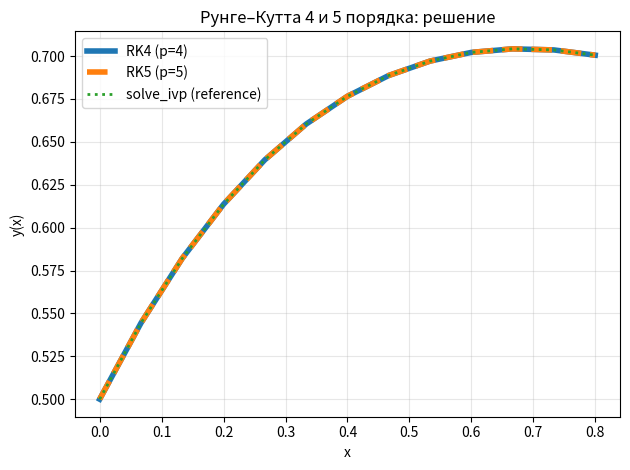
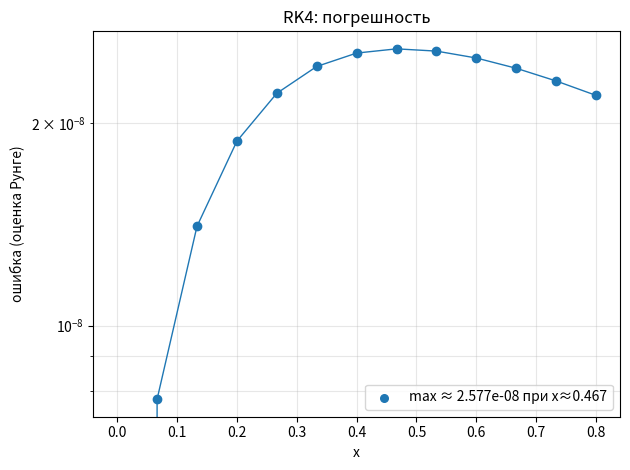
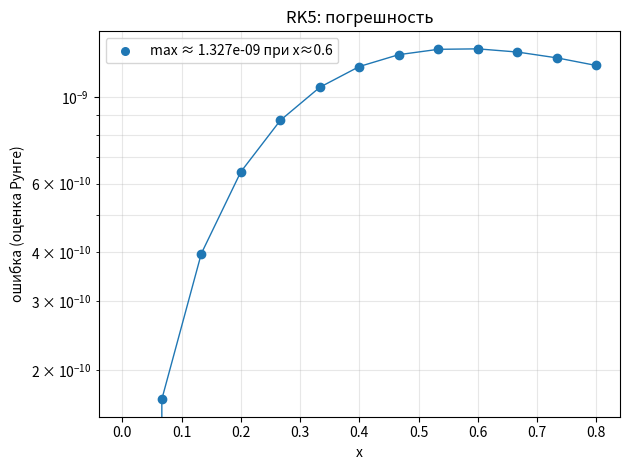

Write Python code to recreate these figures, in order.
from dataclasses import dataclass
from typing import Callable, Tuple
import numpy as np
import matplotlib.pyplot as plt
import math
from scipy.integrate import solve_ivp



@dataclass
class IVP:
    f: Callable[[float, float], float]  # y' = f(x, y)
    a: float
    b: float
    y0: float


def make_grid(a: float, b: float, n: int) -> Tuple[np.ndarray, float]:
    x = np.linspace(a, b, n + 1, dtype=float)
    h = (b - a) / n
    return x, h


def runge_error(y_h: np.ndarray, y_h2: np.ndarray, p: int) -> np.ndarray:
    y_h2_on_h = y_h2[::2]
    if len(y_h2_on_h) != len(y_h):
        y_h2_on_h = y_h2_on_h[: len(y_h)]
    return np.abs(y_h - y_h2_on_h) / (2**p - 1)


def rk4(ivp: IVP, n: int) -> Tuple[np.ndarray, np.ndarray]:
    x, h = make_grid(ivp.a, ivp.b, n)
    y = np.empty_like(x)
    y[0] = ivp.y0
    for i in range(n):
        xi, yi = x[i], y[i]
        k1 = h * ivp.f(xi, yi)
        k2 = h * ivp.f(xi + 0.5*h, yi + 0.5*k1)
        k3 = h * ivp.f(xi + 0.5*h, yi + 0.5*k2)
        k4 = h * ivp.f(xi + h,     yi + k3)
        y[i+1] = yi + (k1 + 2*k2 + 2*k3 + k4)/6.0
    return x, y


def rk5_merson(ivp: IVP, n: int) -> tuple[np.ndarray, np.ndarray]:
    x, h = make_grid(ivp.a, ivp.b, n)
    y = np.empty_like(x)
    y[0] = ivp.y0
    for i in range(n):
        xi, yi = x[i], y[i]
        k0 = h * ivp.f(xi, yi)
        k1 = h * ivp.f(xi + h/3, yi + k0/3)
        k2 = h * ivp.f(xi + h/3, yi + k0/6 + k1/6)
        k3 = h * ivp.f(xi + h/2, yi + k0/8 + 3*k2/8)
        k4 = h * ivp.f(xi + h,   yi + k0/2 - 3*k2/2 + 2*k3)
        y[i+1] = yi + (k0 + 4*k3 + k4) / 6.0
    return x, y

def double_count(method_fn: Callable[[IVP, int], Tuple[np.ndarray, np.ndarray]],
                 ivp: IVP, n: int, p: int):
    x_h, y_h = method_fn(ivp, n)
    _,   y_h2 = method_fn(ivp, 2*n)
    R = runge_error(y_h, y_h2, p=p)
    return x_h, y_h, R

def plot_solution(xs, ys, labels, title, styles=None):
    plt.figure()
    if styles is None: styles = [{}]*len(xs)
    for (x, y, lab), st in zip(zip(xs, ys, labels), styles):
        plt.plot(x, y, label=lab, **st)
    plt.xlabel("x"); plt.ylabel("y(x)")
    plt.title(title)
    plt.legend(); plt.grid(True, alpha=0.3); plt.tight_layout()

def plot_error(x, R, title):
    plt.figure()
    plt.plot(x, R, marker='o', linewidth=1)
    imax = int(np.argmax(R))
    plt.scatter([x[imax]], [R[imax]], s=30, zorder=3,
                label=f"max ≈ {float(R[imax]):.3e} при x≈{float(x[imax]):.3g}")
    plt.yscale("log")
    plt.xlabel("x"); plt.ylabel("ошибка (оценка Рунге)")
    plt.title(title)
    plt.legend(); plt.grid(True, which="both", alpha=0.3)
    plt.tight_layout()

if __name__ == "__main__":
    f = lambda x, y: math.exp(-x) * math.cos(x - y**2) - y**2
    a, b = 0.0, 0.8
    y0 = 0.5
    n = 12

    ivp = IVP(f=f, a=a, b=b, y0=y0)

    x4, y4, R4 = double_count(rk4, ivp, n, p=4)
    x5, y5, R5 = double_count(rk5_merson, ivp, n, p=5)


    # Референсное решение в тех же узлах (по x4; можно взять и по x5 — одинаковые узлы)
    def rhs(t, y): return ivp.f(t, y[0])
    ref = solve_ivp(rhs, (ivp.a, ivp.b), [ivp.y0], t_eval=x4, rtol=1e-10, atol=1e-12)
    y_ref = ref.y[0]

    print("== ЧМ2, Задание 5 ==")
    print(f"RK4: max Runge-error ≈ {float(np.max(R4)):.6e}")
    print(f"RK5: max Runge-error ≈ {float(np.max(R5)):.6e}")

    # График решений
    plot_solution(
        [x4, x5, x4],
        [y4, y5, y_ref],
        labels=["RK4 (p=4)", "RK5 (p=5)", "solve_ivp (reference)"],
        title="Рунге–Кутта 4 и 5 порядка: решение",
        styles=[{"linewidth":4}, {"linewidth":4, "linestyle":"--"}, {"linewidth":2, "linestyle":":"}]
    )


    # Графики ошибок (двойной счёт)
    plot_error(x4, R4, "RK4: погрешность")
    plot_error(x5, R5, "RK5: погрешность")

    plt.show()
